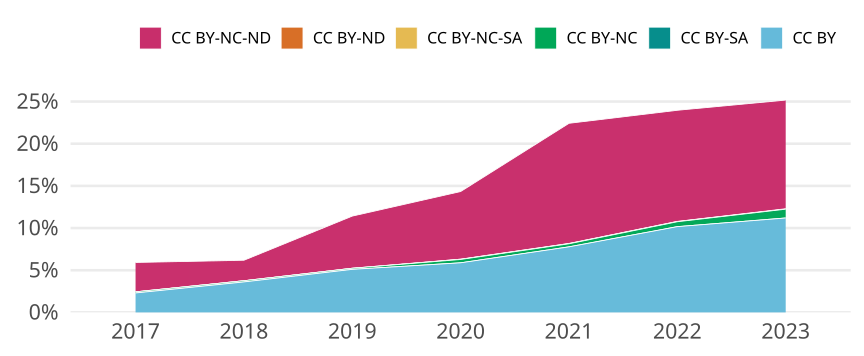

The table this chart was drawn from, first rows:
cr_year, jn_all, cc, cc_total, prop
2017, 2956, CC BY, 68, 0.023
2017, 2956, CC BY-SA, 0, 0
2017, 2956, CC BY-NC, 4, 0.001353
2017, 2956, CC BY-NC-SA, 0, 0
2017, 2956, CC BY-ND, 0, 0
2017, 2956, CC BY-NC-ND, 103, 0.03484
2018, 2798, CC BY, 101, 0.0361
2018, 2798, CC BY-SA, 0, 0
2018, 2798, CC BY-NC, 4, 0.00143
2018, 2798, CC BY-NC-SA, 0, 0
2018, 2798, CC BY-ND, 0, 0
2018, 2798, CC BY-NC-ND, 68, 0.0243
2019, 3039, CC BY, 155, 0.051
2019, 3039, CC BY-SA, 0, 0
2019, 3039, CC BY-NC, 4, 0.001316
2019, 3039, CC BY-NC-SA, 0, 0
2019, 3039, CC BY-ND, 0, 0
2019, 3039, CC BY-NC-ND, 188, 0.06186
2020, 3028, CC BY, 178, 0.05878
2020, 3028, CC BY-SA, 0, 0
2020, 3028, CC BY-NC, 12, 0.003963
2020, 3028, CC BY-NC-SA, 1, 3.3025099075297226e-4
2020, 3028, CC BY-ND, 0, 0
2020, 3028, CC BY-NC-ND, 243, 0.08025
2021, 3024, CC BY, 235, 0.07771
2021, 3024, CC BY-SA, 0, 0
2021, 3024, CC BY-NC, 11, 0.003638
2021, 3024, CC BY-NC-SA, 1, 3.3068783068783067e-4
2021, 3024, CC BY-ND, 0, 0
2021, 3024, CC BY-NC-ND, 431, 0.1425
2022, 2754, CC BY, 280, 0.1017
2022, 2754, CC BY-SA, 0, 0
2022, 2754, CC BY-NC, 16, 0.00581
2022, 2754, CC BY-NC-SA, 1, 3.6310820624546115e-4
2022, 2754, CC BY-ND, 0, 0
2022, 2754, CC BY-NC-ND, 363, 0.1318
2023, 2010, CC BY, 225, 0.1119
2023, 2010, CC BY-SA, 0, 0
2023, 2010, CC BY-NC, 21, 0.01045
2023, 2010, CC BY-NC-SA, 0, 0
2023, 2010, CC BY-ND, 1, 4.975124378109452e-4
2023, 2010, CC BY-NC-ND, 259, 0.1289
